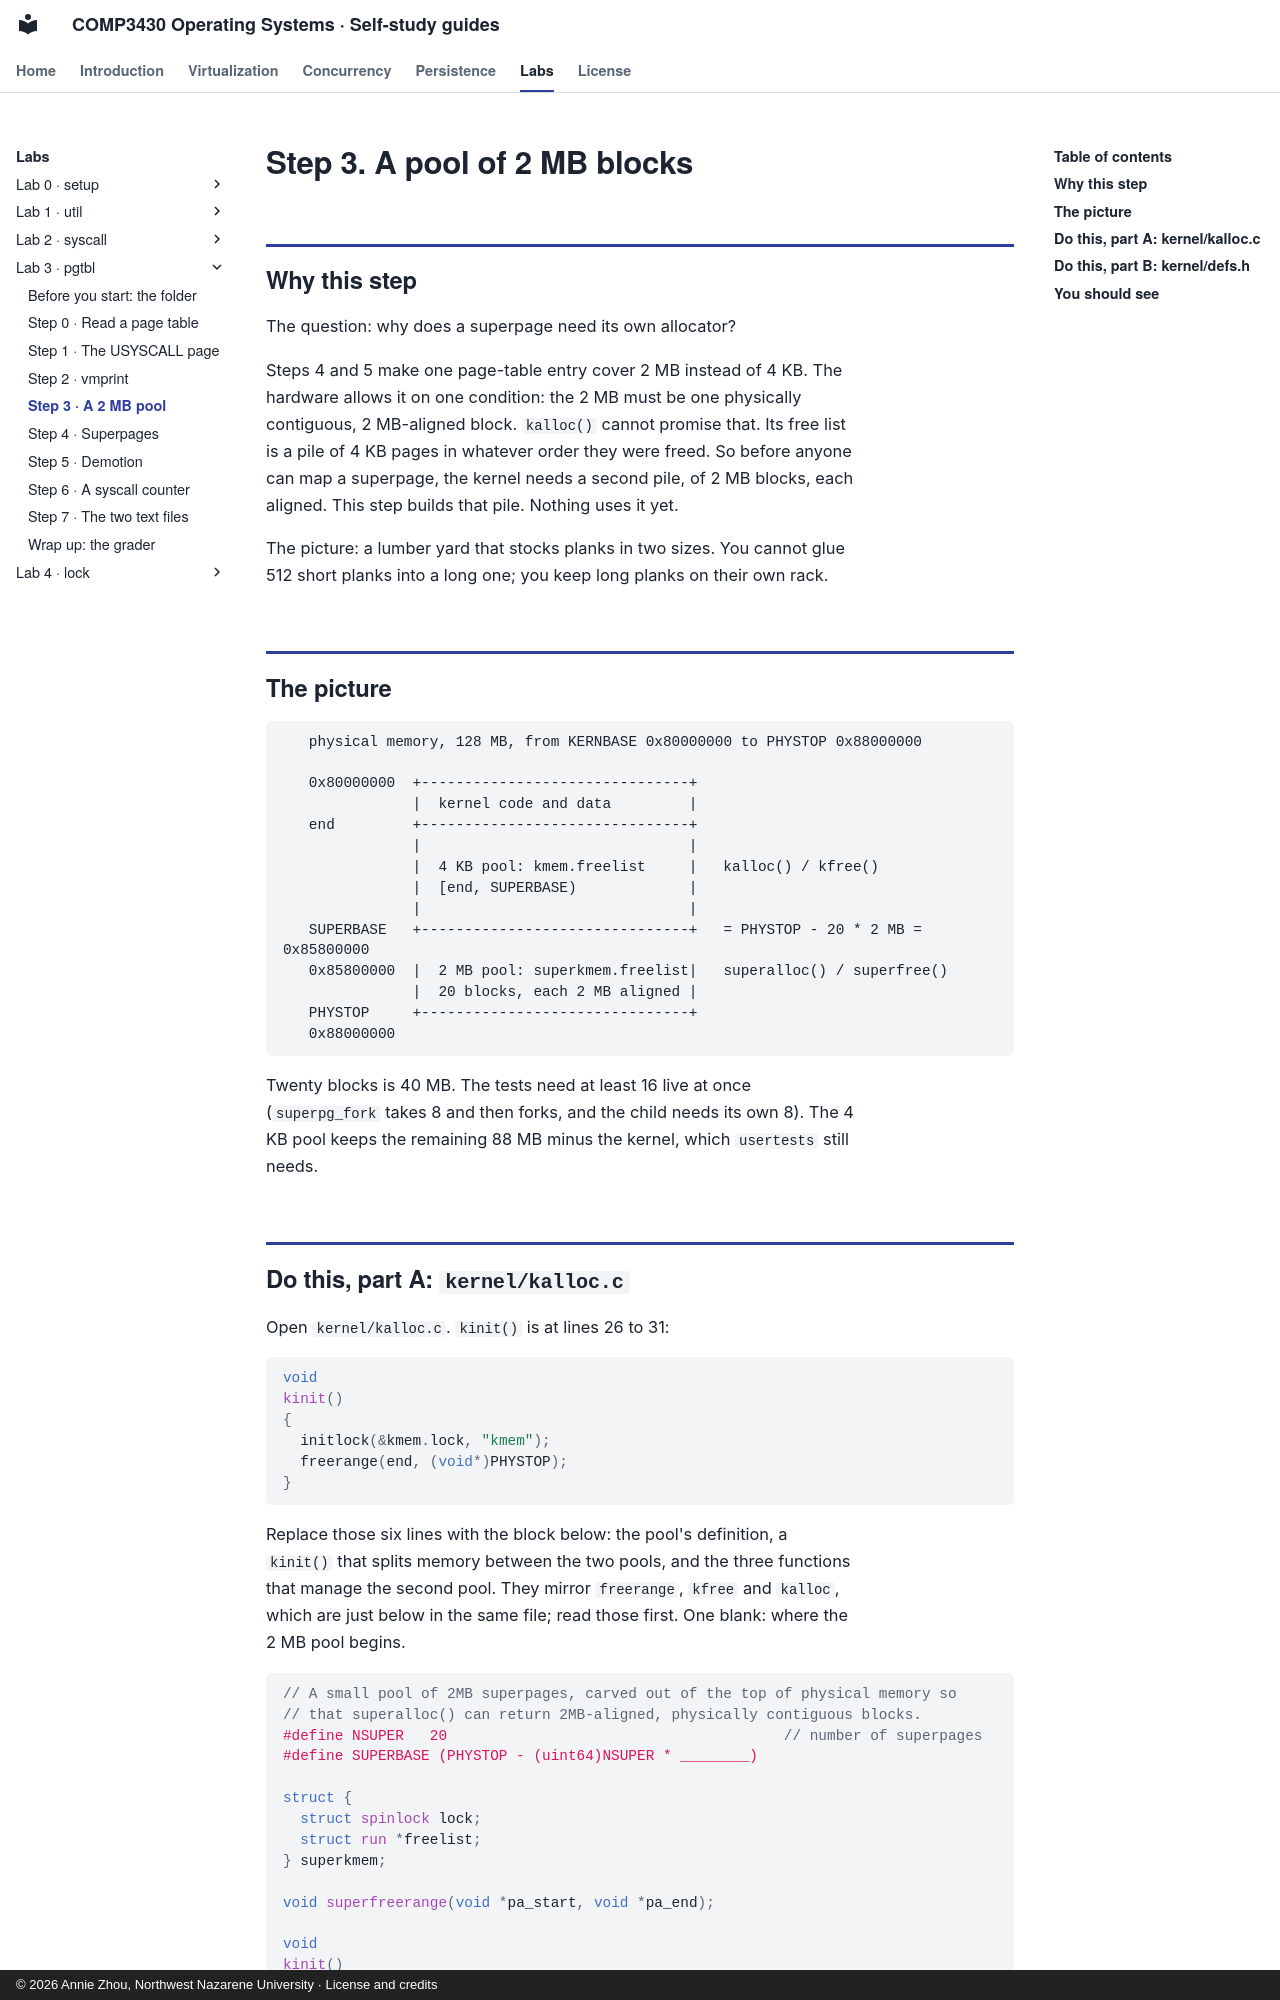

repository: Annie983284450-1/NNU-CS3430-selfstudyguide · page: labs/lab3/step-3/index.html · generator: mkdocs · copyright: © 2026 Annie Zhou, Northwest Nazarene University · License and credits

# Step 3. A pool of 2 MB blocks

## Why this step

The question: why does a superpage need its own allocator?

Steps 4 and 5 make one page-table entry cover 2 MB instead of 4 KB. The
hardware allows it on one condition: the 2 MB must be one physically
contiguous, 2 MB-aligned block. `kalloc()` cannot promise that. Its free list is
a pile of 4 KB pages in whatever order they were freed. So before anyone can
map a superpage, the kernel needs a second pile, of 2 MB blocks, each aligned.
This step builds that pile. Nothing uses it yet.

The picture: a lumber yard that stocks planks in two sizes. You cannot glue
512 short planks into a long one; you keep long planks on their own rack.

## The picture

```
   physical memory, 128 MB, from KERNBASE 0x80000000 to PHYSTOP 0x88000000

   0x80000000  +-------------------------------+
               |  kernel code and data         |
   end         +-------------------------------+
               |                               |
               |  4 KB pool: kmem.freelist     |   kalloc() / kfree()
               |  [end, SUPERBASE)             |
               |                               |
   SUPERBASE   +-------------------------------+   = PHYSTOP - 20 * 2 MB = 0x85800000
   0x85800000  |  2 MB pool: superkmem.freelist|   superalloc() / superfree()
               |  20 blocks, each 2 MB aligned |
   PHYSTOP     +-------------------------------+
   0x88000000
```

Twenty blocks is 40 MB. The tests need at least 16 live at once (`superpg_fork`
takes 8 and then forks, and the child needs its own 8). The 4 KB pool keeps
the remaining 88 MB minus the kernel, which `usertests` still needs.
